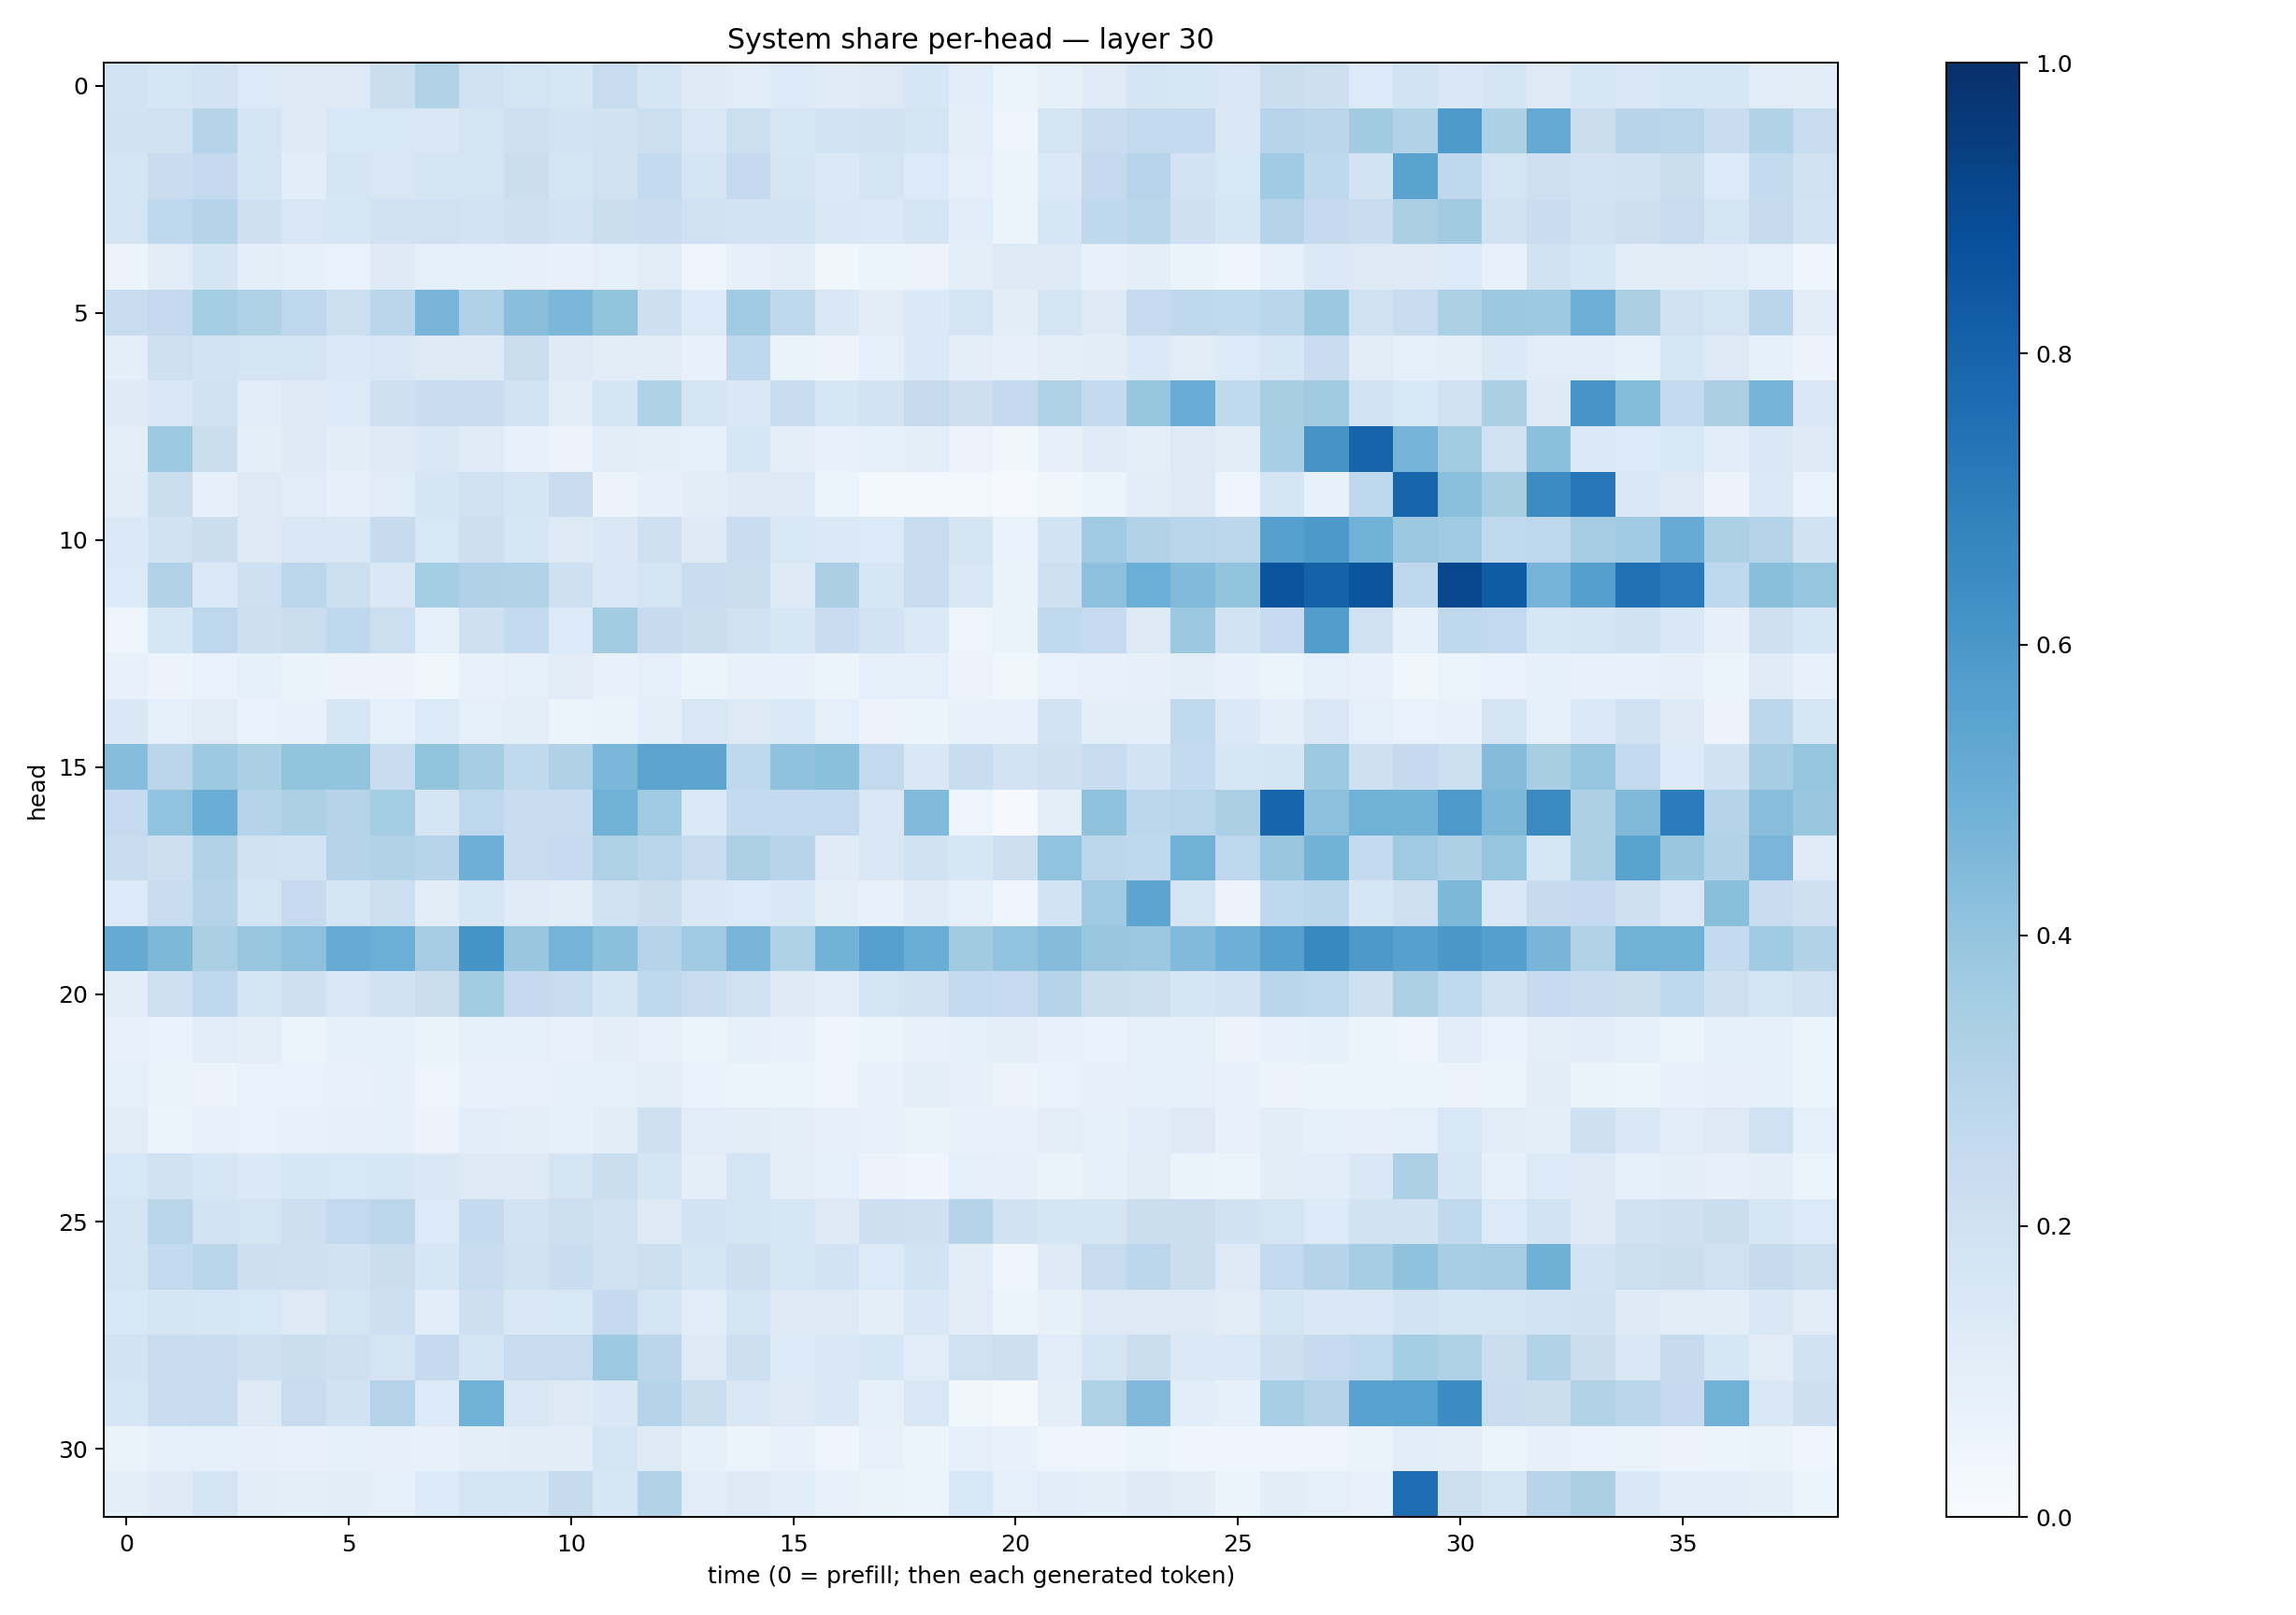

The file beside this chart, header and first rows:
0.1834751, 0.16363601, 0.18135819, 0.13607845, 0.13204186, 0.12547226, 0.22147322, 0.3100328, 0.20278189, 0.1745263, 0.1613906, 0.23915209, 0.17013821, 0.122218624, 0.11686977, 0.1359971, 0.11924054, 0.1288713, 0.1570984, 0.10803385, 0.050938122, 0.08541224, 0.11928944, 0.16938539
0.1877, 0.1982, 0.3011, 0.1754, 0.123, 0.153, 0.1557, 0.148, 0.1745, 0.2061, 0.1817, 0.1939, 0.2183, 0.1517, 0.2158, 0.1565, 0.186, 0.1912, 0.1727, 0.101, 0.04888, 0.1753, 0.233, 0.2583
0.1718, 0.2288, 0.2522, 0.1795, 0.1063, 0.1665, 0.1487, 0.1687, 0.1773, 0.2189, 0.1709, 0.1963, 0.2549, 0.1727, 0.25, 0.1705, 0.1367, 0.1778, 0.1351, 0.09183, 0.05353, 0.14, 0.2522, 0.2936
0.1721, 0.2662, 0.2988, 0.2063, 0.1494, 0.1611, 0.1883, 0.2015, 0.1822, 0.2092, 0.1803, 0.2225, 0.229, 0.2028, 0.1872, 0.1845, 0.1426, 0.1404, 0.1663, 0.108, 0.05195, 0.1574, 0.2706, 0.2852
0.05786, 0.1119, 0.1675, 0.09494, 0.08283, 0.06803, 0.1237, 0.08863, 0.08263, 0.082, 0.07445, 0.08662, 0.1103, 0.04961, 0.08176, 0.09875, 0.03859, 0.05092, 0.058, 0.09866, 0.1293, 0.1235, 0.07779, 0.09833
0.2378, 0.2538, 0.3547, 0.3229, 0.2767, 0.2163, 0.285, 0.4675, 0.3185, 0.4258, 0.4589, 0.3985, 0.2121, 0.1348, 0.3643, 0.2725, 0.1418, 0.1108, 0.139, 0.1747, 0.1035, 0.1765, 0.1276, 0.2465
0.1015, 0.2052, 0.1833, 0.1741, 0.1732, 0.1376, 0.1501, 0.1261, 0.123, 0.2198, 0.1211, 0.1107, 0.1028, 0.07387, 0.269, 0.06562, 0.05797, 0.09315, 0.1372, 0.1006, 0.08135, 0.09539, 0.1023, 0.1388
0.122, 0.1481, 0.1953, 0.1161, 0.132, 0.1339, 0.206, 0.2316, 0.2302, 0.1861, 0.111, 0.1779, 0.3215, 0.1653, 0.1469, 0.2298, 0.1569, 0.1813, 0.2442, 0.2131, 0.2527, 0.3205, 0.2557, 0.3911
0.09695, 0.3724, 0.2235, 0.09496, 0.1264, 0.1039, 0.1267, 0.1464, 0.1174, 0.0772, 0.05532, 0.1051, 0.09588, 0.08881, 0.1577, 0.09502, 0.07788, 0.0934, 0.09613, 0.05566, 0.03667, 0.07954, 0.1173, 0.09989
0.1126, 0.2227, 0.07819, 0.1319, 0.1149, 0.08201, 0.1163, 0.1716, 0.1976, 0.1673, 0.2295, 0.05788, 0.07985, 0.1026, 0.1223, 0.1281, 0.05993, 0.01942, 0.02614, 0.02395, 0.009442, 0.03129, 0.06016, 0.1029
0.1386, 0.1941, 0.2253, 0.1262, 0.1502, 0.1414, 0.2425, 0.1524, 0.2126, 0.164, 0.1273, 0.1414, 0.2035, 0.1231, 0.2319, 0.1537, 0.1375, 0.1342, 0.241, 0.1685, 0.06838, 0.1843, 0.364, 0.3095
0.1352, 0.3127, 0.1395, 0.2073, 0.2789, 0.2171, 0.1427, 0.3546, 0.3189, 0.3155, 0.206, 0.1421, 0.1754, 0.2289, 0.2236, 0.1313, 0.3326, 0.1613, 0.236, 0.149, 0.0653, 0.2036, 0.4151, 0.4986
0.04736, 0.1596, 0.2737, 0.2111, 0.2205, 0.2682, 0.2163, 0.09139, 0.2062, 0.2563, 0.1329, 0.3555, 0.2428, 0.2242, 0.2001, 0.1602, 0.2268, 0.1809, 0.1403, 0.05032, 0.0657, 0.2645, 0.247, 0.1273
0.07334, 0.05833, 0.06829, 0.08334, 0.06577, 0.05612, 0.0572, 0.03747, 0.07465, 0.08764, 0.1104, 0.07712, 0.08943, 0.05327, 0.07184, 0.07356, 0.05291, 0.09075, 0.08926, 0.05533, 0.03625, 0.07002, 0.0754, 0.07987
0.1424, 0.08868, 0.1097, 0.06723, 0.07769, 0.1565, 0.09359, 0.1343, 0.09331, 0.09386, 0.06079, 0.06342, 0.09834, 0.1486, 0.1322, 0.14, 0.09263, 0.05599, 0.06081, 0.07165, 0.07387, 0.1818, 0.09962, 0.09859
0.4302, 0.2841, 0.3727, 0.3336, 0.3994, 0.4004, 0.2318, 0.4023, 0.3505, 0.2621, 0.3172, 0.4582, 0.546, 0.541, 0.2731, 0.4075, 0.4189, 0.2597, 0.1484, 0.2317, 0.182, 0.2084, 0.2404, 0.1841
0.2468, 0.4025, 0.5013, 0.2987, 0.331, 0.2985, 0.3533, 0.1689, 0.2744, 0.2338, 0.231, 0.4825, 0.3685, 0.1396, 0.2571, 0.257, 0.2561, 0.1522, 0.4415, 0.04695, 0.01168, 0.1012, 0.4084, 0.2799
0.2322, 0.2138, 0.3112, 0.1936, 0.1855, 0.3008, 0.3144, 0.2963, 0.4928, 0.2289, 0.2464, 0.3209, 0.2918, 0.237, 0.3256, 0.2964, 0.1184, 0.1503, 0.1918, 0.1617, 0.2119, 0.4051, 0.2781, 0.2662
0.1361, 0.2363, 0.3022, 0.1752, 0.2498, 0.1651, 0.2181, 0.1054, 0.1573, 0.1199, 0.1023, 0.188, 0.2252, 0.1432, 0.1343, 0.1468, 0.09731, 0.07565, 0.1182, 0.0908, 0.04151, 0.1858, 0.3673, 0.5399
0.5183, 0.4538, 0.3333, 0.3848, 0.4145, 0.5088, 0.4987, 0.3513, 0.6163, 0.3842, 0.4727, 0.4212, 0.2999, 0.3678, 0.4684, 0.3231, 0.477, 0.5593, 0.5025, 0.3614, 0.4037, 0.4354, 0.3884, 0.3825
0.1033, 0.207, 0.2657, 0.1669, 0.2058, 0.1511, 0.1909, 0.2209, 0.3586, 0.252, 0.2396, 0.1685, 0.2707, 0.2366, 0.2021, 0.132, 0.1135, 0.1745, 0.1878, 0.2598, 0.2469, 0.3029, 0.2233, 0.2171
0.07696, 0.06705, 0.114, 0.09872, 0.06021, 0.0862, 0.08986, 0.06594, 0.08652, 0.08812, 0.07797, 0.09956, 0.07683, 0.05963, 0.0821, 0.07596, 0.04612, 0.06067, 0.07335, 0.09054, 0.0959, 0.07724, 0.06999, 0.09154
0.09235, 0.06406, 0.0564, 0.06878, 0.06899, 0.07044, 0.0833, 0.05012, 0.07352, 0.07134, 0.08216, 0.09357, 0.09752, 0.06681, 0.0614, 0.0609, 0.04782, 0.0728, 0.09856, 0.08131, 0.057, 0.06697, 0.08019, 0.08594
0.1096, 0.06025, 0.07603, 0.06819, 0.07694, 0.08089, 0.08346, 0.05812, 0.1066, 0.09581, 0.0843, 0.1034, 0.2095, 0.1136, 0.1019, 0.09917, 0.08155, 0.07556, 0.06301, 0.07388, 0.07379, 0.09786, 0.08234, 0.1081
0.1547, 0.1886, 0.1614, 0.1398, 0.1585, 0.1555, 0.1613, 0.1413, 0.1319, 0.1303, 0.1778, 0.2263, 0.1713, 0.1001, 0.1776, 0.09599, 0.0871, 0.05615, 0.04066, 0.0886, 0.0808, 0.06497, 0.08539, 0.112
0.1736, 0.2925, 0.1846, 0.1738, 0.2141, 0.2593, 0.2804, 0.1343, 0.2544, 0.1827, 0.2183, 0.1953, 0.1257, 0.1863, 0.1773, 0.1606, 0.1283, 0.2137, 0.2053, 0.3039, 0.1953, 0.1651, 0.1659, 0.2261
0.1702, 0.2551, 0.2902, 0.2121, 0.2105, 0.1938, 0.2203, 0.1595, 0.231, 0.1974, 0.2317, 0.199, 0.2185, 0.1716, 0.2111, 0.1574, 0.1821, 0.1365, 0.1871, 0.1024, 0.04524, 0.1214, 0.2351, 0.2792
0.154, 0.1695, 0.1614, 0.1554, 0.1288, 0.1733, 0.2125, 0.1084, 0.2127, 0.152, 0.1554, 0.2503, 0.1712, 0.1145, 0.17, 0.1259, 0.126, 0.0971, 0.1412, 0.11, 0.06057, 0.08458, 0.1319, 0.1266
0.1804, 0.236, 0.2339, 0.2103, 0.2221, 0.2054, 0.177, 0.2528, 0.1711, 0.2355, 0.2345, 0.3731, 0.2823, 0.1326, 0.2137, 0.1362, 0.1503, 0.1599, 0.1145, 0.1958, 0.2116, 0.115, 0.1682, 0.2229
0.157, 0.2338, 0.2414, 0.1281, 0.2394, 0.1951, 0.3066, 0.1366, 0.4848, 0.1497, 0.128, 0.1428, 0.3008, 0.2251, 0.1494, 0.1255, 0.1441, 0.08378, 0.1496, 0.03723, 0.02112, 0.09628, 0.3222, 0.4455
0.06378, 0.09206, 0.09198, 0.0784, 0.07438, 0.08441, 0.07919, 0.07693, 0.1007, 0.1016, 0.1031, 0.1774, 0.123, 0.08446, 0.05883, 0.07179, 0.04427, 0.07233, 0.05223, 0.08839, 0.0732, 0.05056, 0.04683, 0.05184
0.1004, 0.1249, 0.1723, 0.1042, 0.09893, 0.1031, 0.09164, 0.136, 0.1727, 0.1684, 0.2444, 0.1604, 0.3143, 0.1171, 0.131, 0.108, 0.07124, 0.06508, 0.06052, 0.1556, 0.08685, 0.1074, 0.09432, 0.1235
